Run: headless pygame with SDL's dummy video driver; simulated clock (each Clock.tick advances the game by its frame time, no real sleeping); random seed 0; keys injected as events and as key.get_pressed() state; no mouse input; restart key RETURN tapped at the start of phases 3 and 4.
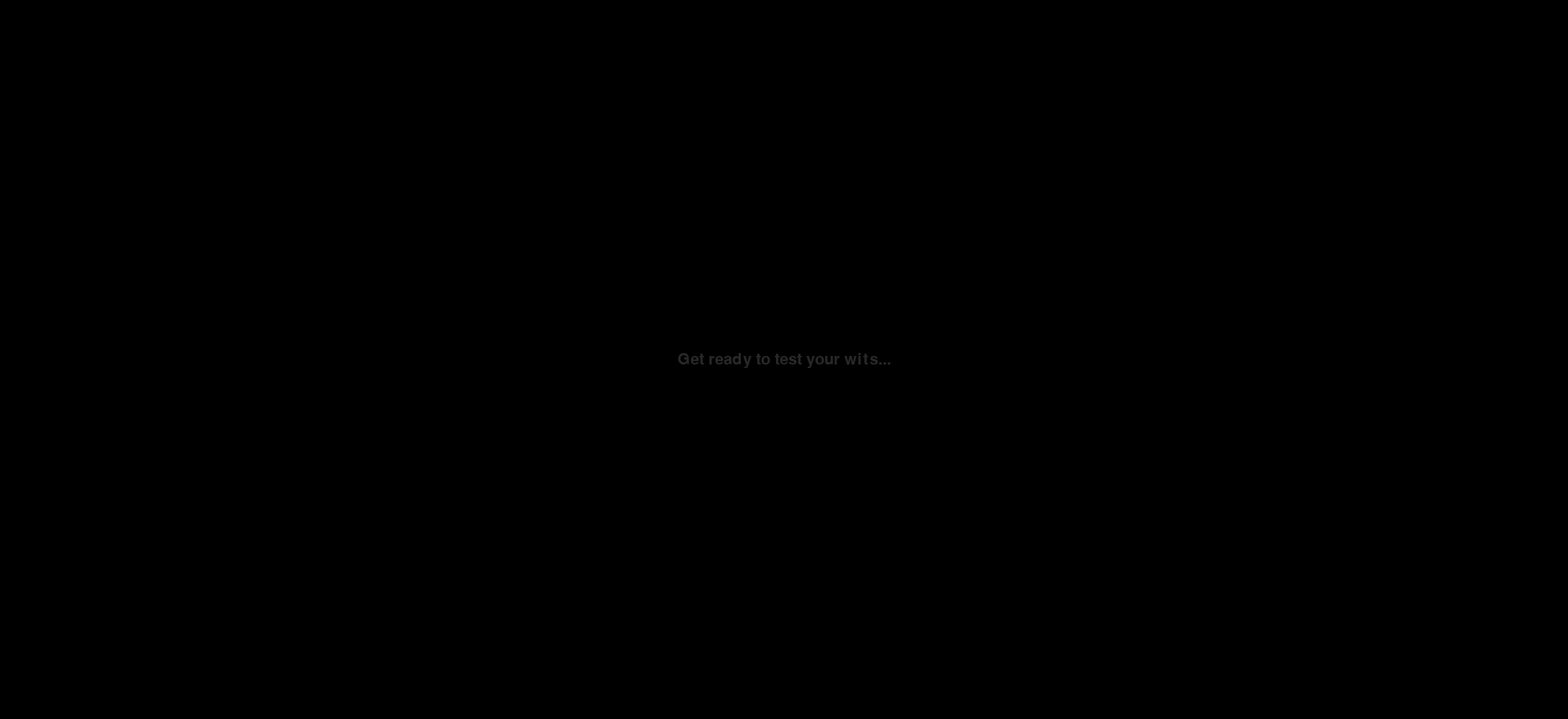
Frame 1 of 4 · flips 1–60 · no input
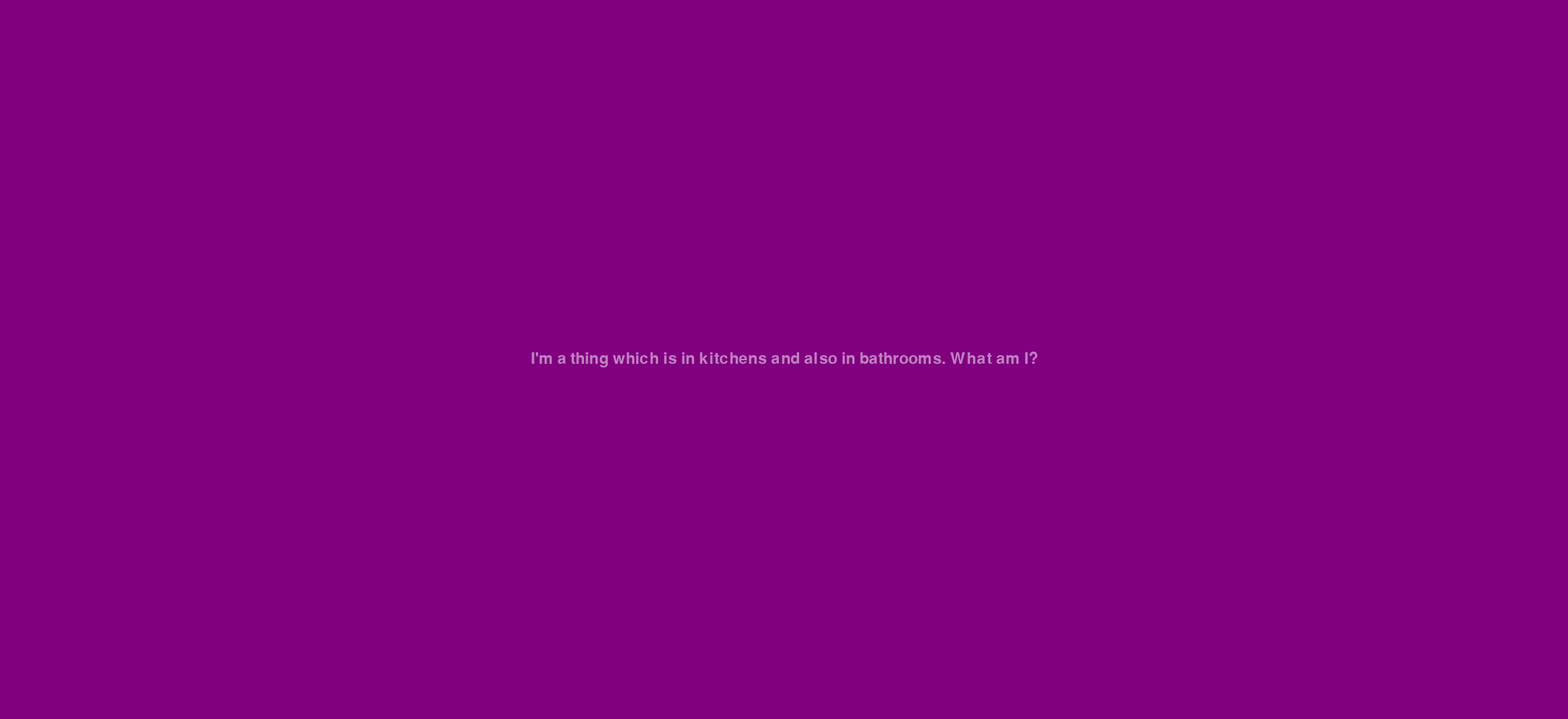
Frame 2 of 4 · flips 61–180 · tapped SPACE, RETURN · held RIGHT (→), D
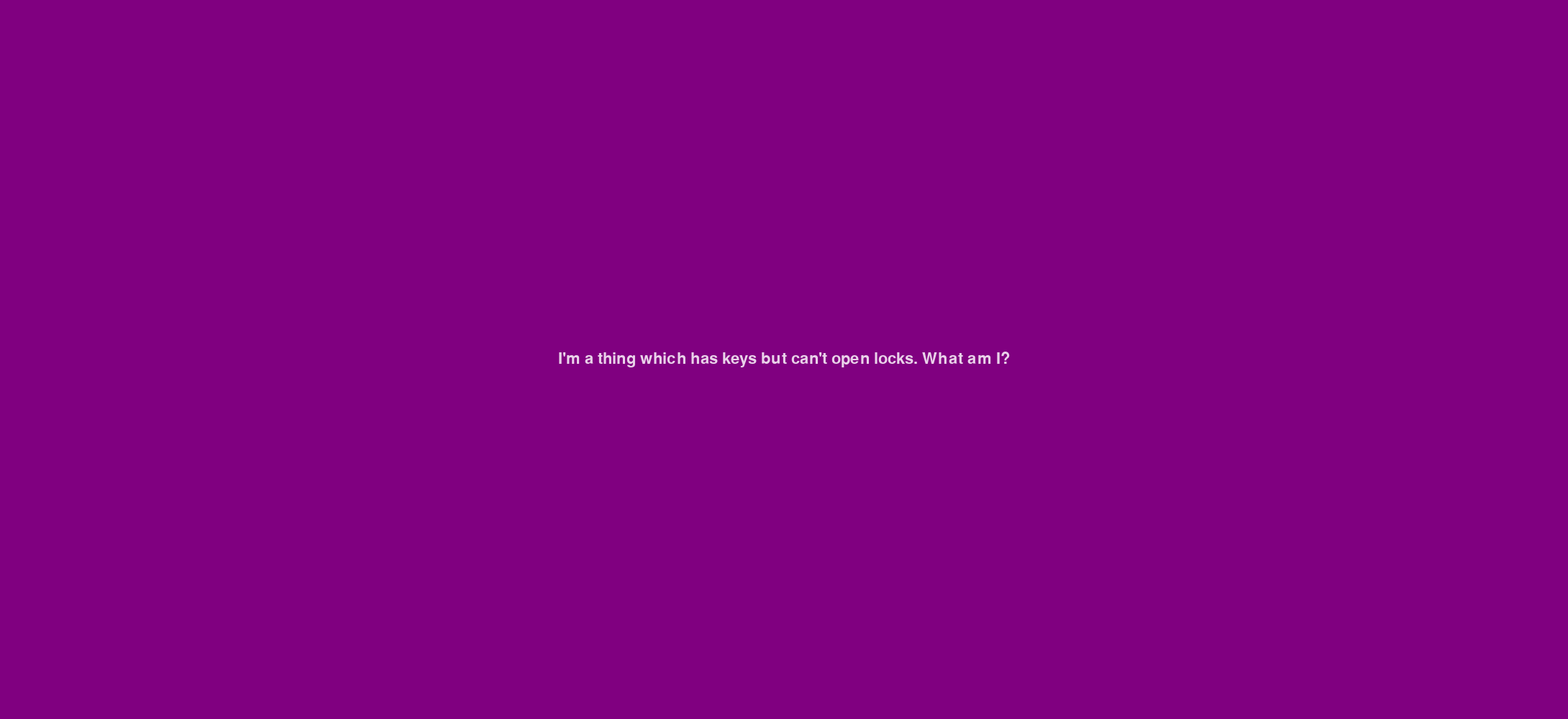
Frame 3 of 4 · flips 181–300 · tapped RETURN · held DOWN (↓), S
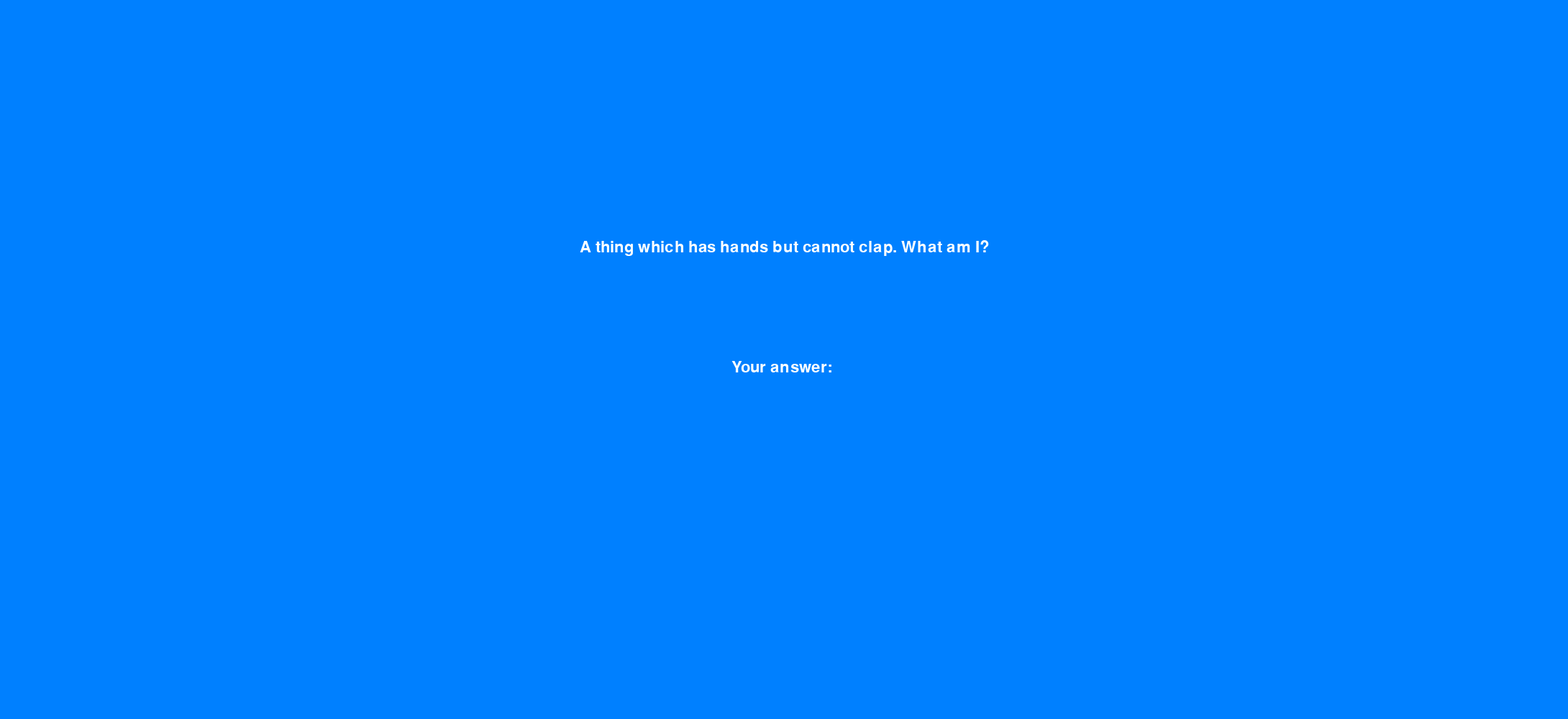
Frame 4 of 4 · flips 301–420 · tapped RETURN · held LEFT (←), A, UP (↑), W

The pygame program that drew these frames:

import pygame
import sys
import time

# Initialize Pygame
pygame.init()

# Screen setup
WIDTH, HEIGHT = 2180, 1000
screen = pygame.display.set_mode((WIDTH, HEIGHT))
pygame.display.set_caption("Riddle Master")

# Colors
WHITE = (255, 255, 255)
BLACK = (0, 0, 0)
PURPLE = (128, 0, 128)
BLUE = (0, 128, 255)
GREEN = (0, 200, 100)
RED = (255, 50, 50)

# Font
font = pygame.font.SysFont("comicsansms", 32)

# Fade effect
def fade_in(text, color, bg_color):
    for alpha in range(0, 255, 5):
        screen.fill(bg_color)
        surface = font.render(text, True, color)
        surface.set_alpha(alpha)
        screen.blit(surface, (WIDTH//2 - surface.get_width()//2, HEIGHT//2 - surface.get_height()//2))
        pygame.display.update()
        pygame.time.delay(30)

def fade_out():
    for alpha in range(255, 0, -5):
        overlay = pygame.Surface((WIDTH, HEIGHT))
        overlay.fill(BLACK)
        overlay.set_alpha(alpha)
        screen.blit(overlay, (0, 0))
        pygame.display.update()
        pygame.time.delay(30)

# Riddles and answers
riddles = [
    ("I'm a thing which is in kitchens and also in bathrooms. What am I?", "sink"),
    ("I'm a thing which has keys but can't open locks. What am I?", "piano"),
    ("A thing which has hands but cannot clap. What am I?", "clock"),
    ("I'm tall when I'm young, and I'm short when I'm old. What am I?", "candle"),
    ("I am not alive, but I grow. I don’t have lungs, but I need air. I don’t have a mouth, but water kills me. What am I?", "fire"),
    ("You see me once in June, twice in November, but not at all in May. What am I?", "e"),
    ("The more you take, the more you leave behind. What am I?", "footsteps"),
    ("I speak without a mouth and hear without ears. I have no body, but I come alive with wind. What am I?", "echo"),
    ("You look at me, I look back. You speak, I mimic. But I never blink. What am I?", "mirror"),
    ("The more you pack me, the lighter I become. What am I?", "hole")
]

def show_message(message, color=WHITE, bg_color=BLACK, delay=2):
    screen.fill(bg_color)
    text_surface = font.render(message, True, color)
    screen.blit(text_surface, (WIDTH//2 - text_surface.get_width()//2, HEIGHT//2 - text_surface.get_height()//2))
    pygame.display.update()
    time.sleep(delay)

def ask_riddle(riddle, answer):
    fade_in(riddle, WHITE, PURPLE)
    user_input = ""
    active = True
    while active:
        for event in pygame.event.get():
            if event.type == pygame.QUIT:
                pygame.quit()
                sys.exit()
            elif event.type == pygame.KEYDOWN:
                if event.key == pygame.K_RETURN:
                    if user_input.lower() == answer:
                        show_message("Correct! Well done.", GREEN)
                    else:
                        show_message("Incorrect. Try again.", RED)
                    active = False
                elif event.key == pygame.K_BACKSPACE:
                    user_input = user_input[:-1]
                else:
                    user_input += event.unicode

        screen.fill(BLUE)
        riddle_surface = font.render(riddle, True, WHITE)
        input_surface = font.render("Your answer: " + user_input, True, WHITE)
        screen.blit(riddle_surface, (WIDTH//2 - riddle_surface.get_width()//2, HEIGHT//3))
        screen.blit(input_surface, (WIDTH//2 - input_surface.get_width()//2, HEIGHT//2))
        pygame.display.update()

# Game loop
fade_in("Welcome to Riddle Master!", WHITE, BLACK)
fade_in("Get ready to test your wits...", WHITE, BLACK)
fade_in("Press any key to begin!", WHITE, BLACK)

waiting = True
while waiting:
    for event in pygame.event.get():
        if event.type == pygame.KEYDOWN:
            waiting = False
        elif event.type == pygame.QUIT:
            pygame.quit()
            sys.exit()

for riddle, answer in riddles:
    ask_riddle(riddle, answer)
    fade_out()

show_message("Congratulations! You're a true Riddle Master!", WHITE, GREEN, delay=3)
show_message("Thank you for playing!", WHITE, BLACK, delay=3)
pygame.quit()
